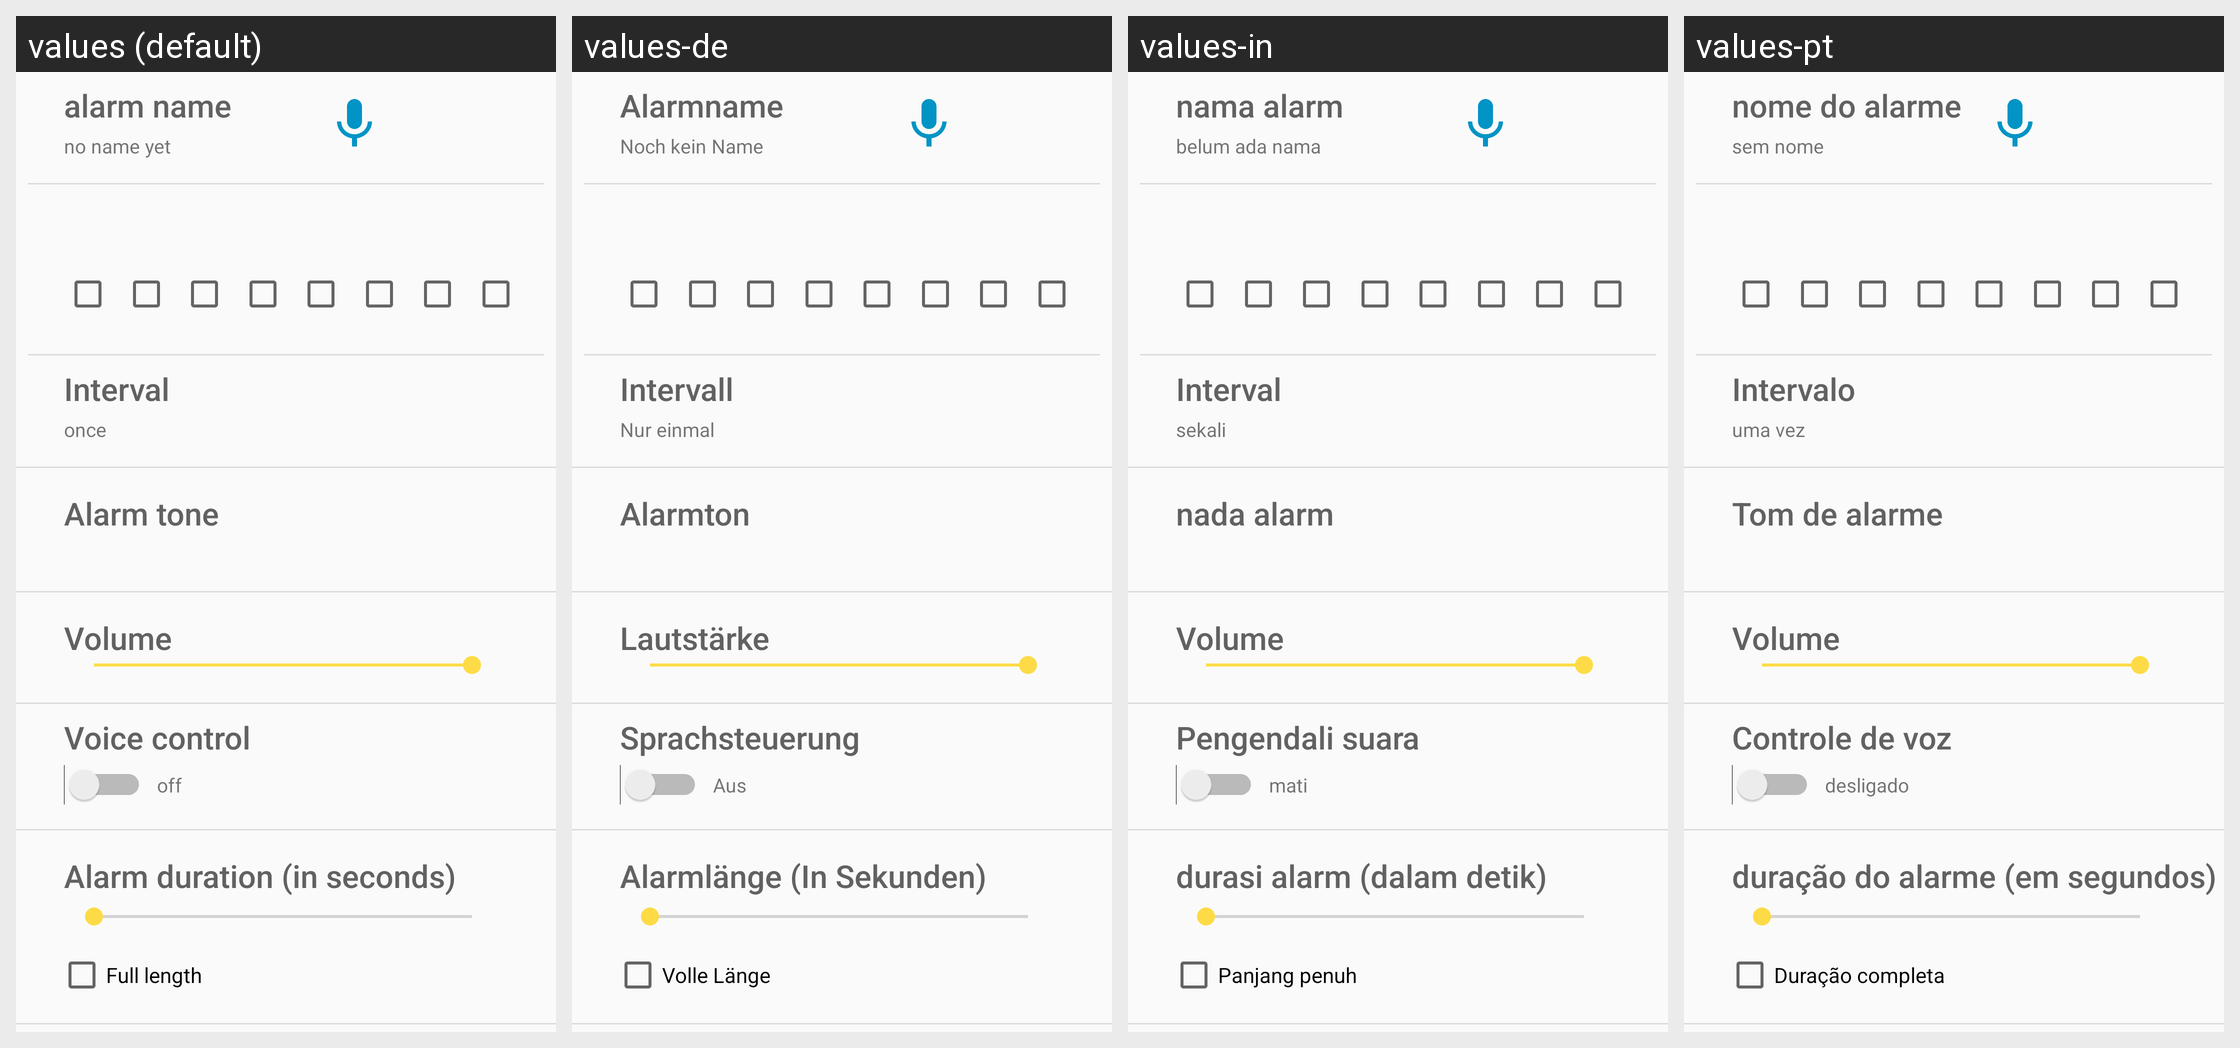

The same Android screen rendered under several of its app's locales, left to right. List the strings drawn on it with the default value and each locale's translation.
Android screen res/layout/alarm_settings.xml rendered under 4 locales, left to right: values (default), values-de, values-in, values-pt. Device: Nexus 5 (rendered at 1080×1920; each locale shown at half size, 540×960, under a caption strip naming it); theme AppTheme.
Other locales in the repository, not shown: values-pt-rPT.
Strings drawn on this screen, with the default value and each locale's value (text and hints the layout hard-codes, and strings that could not be matched under every locale, appear in the picture but are not listed):

Alarmname
  values: alarm name
  values-de: Alarmname
  values-in: nama alarm
  values-pt: nome do alarme

AlarmnameNo
  values: no name yet
  values-de: Noch kein Name
  values-in: belum ada nama
  values-pt: sem nome

AlarmIntervall
  values: Interval
  values-de: Intervall
  values-in: Interval
  values-pt: Intervalo 

AlarmIntervallNo
  values: once
  values-de: Nur einmal
  values-in: sekali 
  values-pt: uma vez

AlarmTone
  values: Alarm tone
  values-de: Alarmton
  values-in: nada alarm 
  values-pt: Tom de alarme 

AlarmVolume
  values: Volume
  values-de: Lautstärke
  values-in: Volume
  values-pt: Volume

SpeechControl
  values: Voice control
  values-de: Sprachsteuerung
  values-in: Pengendali suara
  values-pt: Controle de voz

Off
  values: off
  values-de: Aus
  values-in: mati
  values-pt: desligado

alarmDuration
  values: Alarm duration (in seconds)
  values-de: Alarmlänge (In Sekunden)
  values-in: durasi alarm (dalam detik)
  values-pt: duração do alarme (em segundos) 

ganzerSong
  values: Full length
  values-de: Volle Länge
  values-in: Panjang penuh
  values-pt: Duração completa
